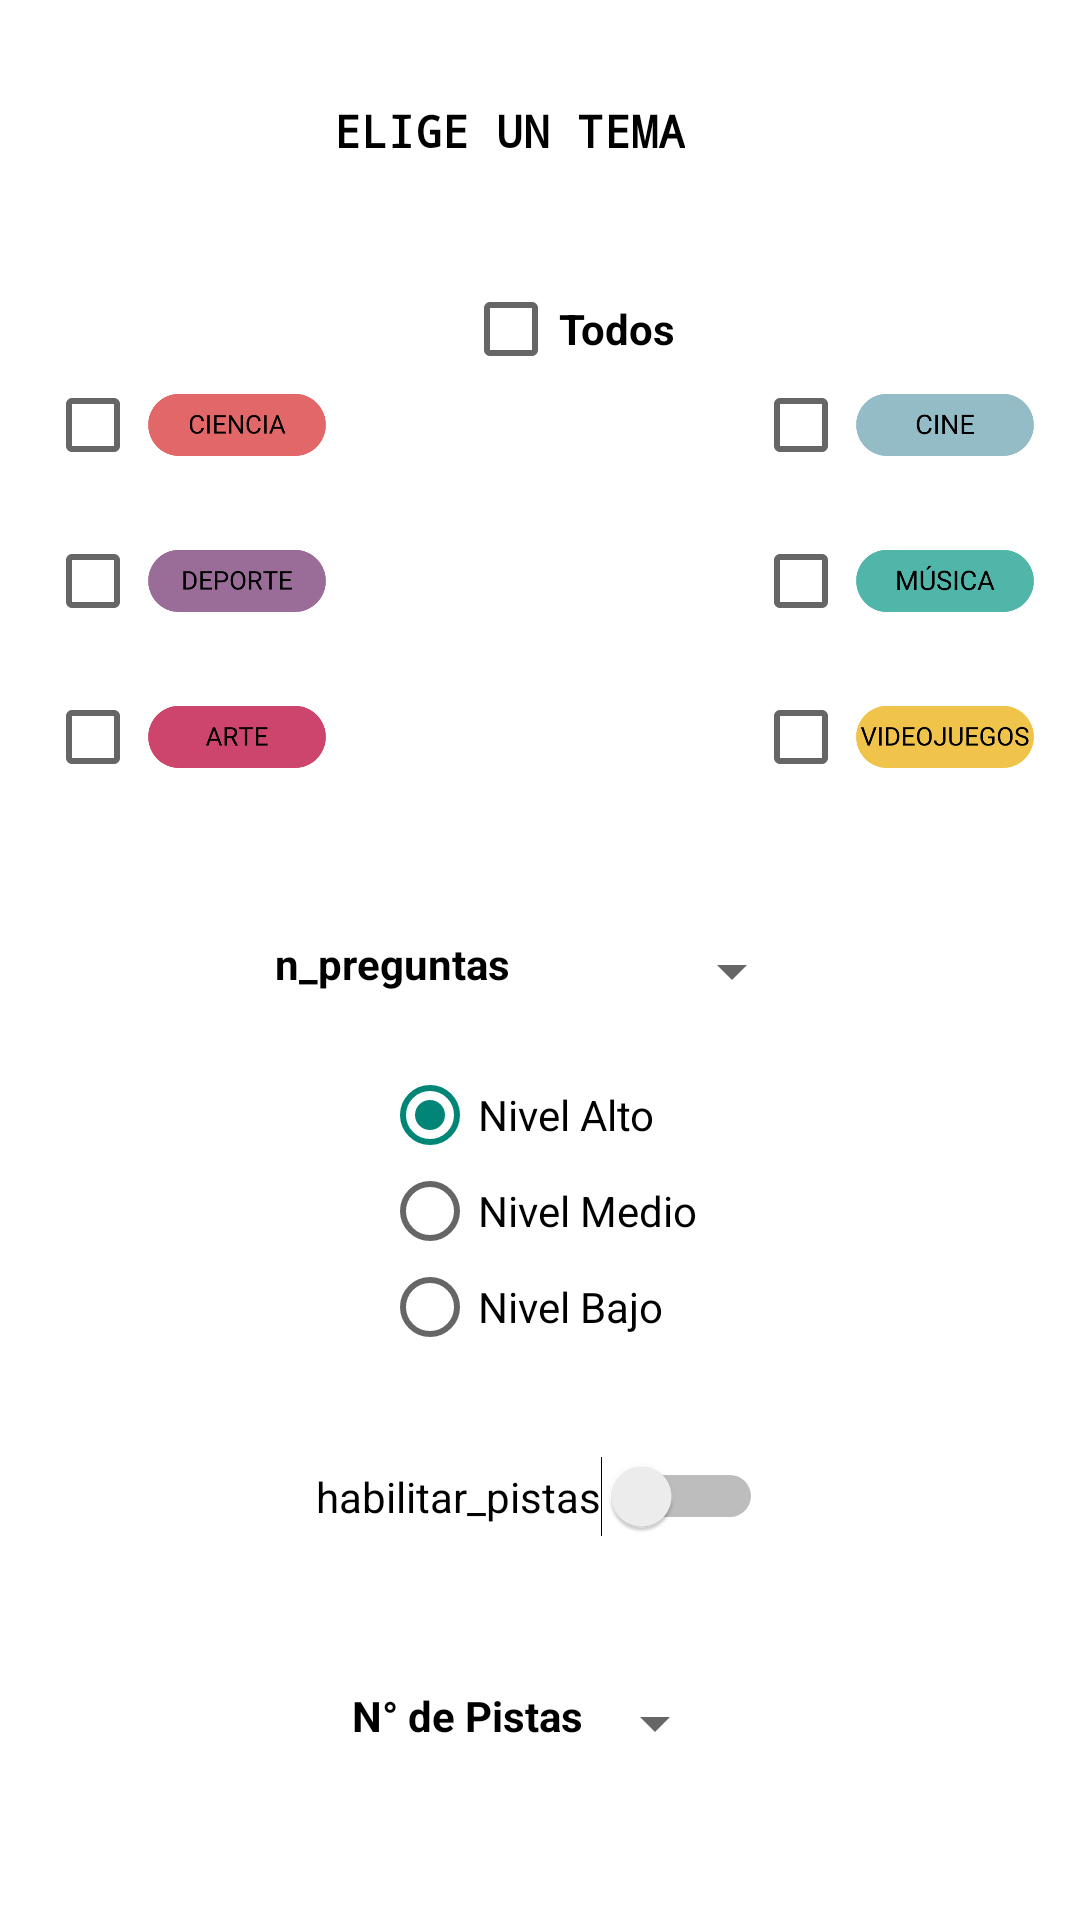

The Android layout XML behind this screen, and the referenced resources:
<!-- AndroidManifest.xml: application theme Theme.AppCompat.Light.NoActionBar -->
<!-- res/layout/activity_opciones.xml -->
<?xml version="1.0" encoding="utf-8"?>
<LinearLayout xmlns:android="http://schemas.android.com/apk/res/android"
    xmlns:tools="http://schemas.android.com/tools"
    android:layout_width="match_parent"
    android:layout_height="match_parent"
    android:background="@color/white"
    android:gravity="center"
    android:orientation="vertical">
    <Space
        android:layout_width="match_parent"
        android:layout_height="0dp"
        android:layout_weight="1" />
    <LinearLayout
        android:layout_width="match_parent"
        android:layout_height="wrap_content"
        android:orientation="vertical"
        android:gravity="center"
        >
        <TextView
            android:id="@+id/eligetema_text"
            android:layout_width="wrap_content"
            android:layout_height="wrap_content"
            android:layout_marginRight="10dp"
            android:gravity="center"
            android:text="Elige un tema"
            android:textAllCaps="true"
            android:textSize="15dp"
            android:textStyle="bold"
            android:typeface="monospace"
            android:textColor="@color/black"/>


    </LinearLayout>


    <LinearLayout
        android:layout_width="match_parent"
        android:layout_height="wrap_content"
        android:layout_marginStart="10dp"
        android:layout_marginLeft="10dp"
        android:layout_marginTop="40dp"
        android:orientation="vertical">

        <LinearLayout

            android:layout_width="wrap_content"
            android:layout_height="wrap_content"
            android:orientation="horizontal"
            android:layout_gravity="center">

            <CheckBox
                android:id="@+id/todos_checkbox"
                android:layout_width="wrap_content"
                android:layout_height="wrap_content" />

            <TextView
                android:id="@+id/todos_text"
                android:layout_width="wrap_content"
                android:layout_height="wrap_content"
                android:text="Todos"
                android:textStyle="bold"
                android:textColor="@color/black"/>

        </LinearLayout>
        <LinearLayout

            android:layout_width="wrap_content"
            android:layout_height="wrap_content"
            android:orientation="horizontal">

            <CheckBox

                android:id="@+id/ciencia_checkbox"
                android:layout_width="wrap_content"
                android:layout_height="wrap_content" />
            <ImageView
                android:id="@+id/ciencia_img"
                android:layout_width="60dp"
                android:layout_height="match_parent"
                android:src="@drawable/ciencia_text"
                android:layout_margin="2dp"
                />

            <CheckBox

                android:id="@+id/cine_checkbox"
                android:layout_width="wrap_content"
                android:layout_height="wrap_content"
                android:layout_marginStart="140dp"
                android:layout_marginLeft="140dp" />
            <ImageView
                android:id="@+id/cine_img"
                android:layout_width="60dp"
                android:layout_height="match_parent"
                android:src="@drawable/cine_text"
                android:layout_margin="2dp"
                />

        </LinearLayout>

        <LinearLayout
            android:layout_width="wrap_content"
            android:layout_height="wrap_content"
            android:layout_marginTop="20dp"
            android:orientation="horizontal">



            <CheckBox

                android:id="@+id/deporte_checkbox"
                android:layout_width="wrap_content"
                android:layout_height="wrap_content" />

            <ImageView
                android:id="@+id/deporte_img"
                android:layout_width="60dp"
                android:layout_height="match_parent"
                android:src="@drawable/deporte_text"
                android:layout_margin="2dp"
                />

            <CheckBox

                android:id="@+id/musica_checkbox"
                android:layout_width="wrap_content"
                android:layout_height="wrap_content"
                android:layout_marginStart="140dp"
                android:layout_marginLeft="140dp" />
            <ImageView
                android:id="@+id/musica_img"
                android:layout_width="60dp"
                android:layout_height="match_parent"
                android:src="@drawable/musica_text"
                android:layout_margin="2dp"
                />

        </LinearLayout>

        <LinearLayout
            android:layout_width="wrap_content"
            android:layout_height="wrap_content"
            android:layout_marginTop="20dp"
            android:orientation="horizontal">

            <CheckBox

                android:id="@+id/arte_checkbox"
                android:layout_width="wrap_content"
                android:layout_height="wrap_content" />

            <ImageView
                android:id="@+id/arte_img"
                android:layout_width="60dp"
                android:layout_height="match_parent"
                android:src="@drawable/arte_text"
                android:layout_margin="2dp"
                />

            <CheckBox

                android:id="@+id/videojuegos_checkbox"
                android:layout_width="wrap_content"
                android:layout_height="wrap_content"
                android:layout_marginStart="140dp"
                android:layout_marginLeft="140dp" />

            <ImageView
                android:id="@+id/videojuegos_img"
                android:layout_width="60dp"
                android:layout_height="match_parent"
                android:src="@drawable/videojuegos_text"
                android:layout_margin="2dp"
                />


        </LinearLayout>

    </LinearLayout>

    <LinearLayout
        android:layout_width="wrap_content"
        android:layout_height="wrap_content"
        android:layout_marginTop="50dp"
        android:layout_marginBottom="20dp">

        <TextView
            android:id="@+id/spinner_text"
            android:layout_width="wrap_content"
            android:layout_height="wrap_content"
            android:text="n_preguntas"
            android:textStyle="bold"
            android:textColor="@color/black"/>

        <Spinner
            android:id="@+id/numero_preguntas"
            android:layout_width="wrap_content"
            android:layout_height="wrap_content"
            android:layout_marginStart="50dp"
            tools:ignore="InvalidId"
            android:layout_marginLeft="100dp" />
    </LinearLayout>


        <RadioGroup
            android:id="@+id/radioGroup1"
            android:layout_width="wrap_content"
            android:layout_height="wrap_content"
            android:orientation="vertical"
           android:layout_gravity="center"
            >


                <RadioButton
                    android:checked="true"
                    android:id="@+id/nivel_alto"
                    android:layout_width="wrap_content"
                    android:layout_height="wrap_content"
                    android:text="Nivel Alto"/>


            <RadioButton
                android:id="@+id/nivel_medio"
                android:layout_width="wrap_content"
                android:layout_height="wrap_content"
                android:text="Nivel Medio"/>

            <RadioButton
                android:id="@+id/nivel_bajo"
                android:layout_width="wrap_content"
                android:layout_height="wrap_content"
                android:text="Nivel Bajo"/>
        </RadioGroup>

    <Space
        android:layout_width="match_parent"
        android:layout_height="0dp"
        android:layout_weight="1" />

        <Switch
            android:id="@+id/pistas"
            android:textOn="@string/On_text"
            android:textOff="@string/Off_text"
            android:layout_width="wrap_content"
            android:layout_height="wrap_content"
            android:layout_gravity="center"
            android:text="habilitar_pistas"
            />
    <LinearLayout
        android:layout_width="wrap_content"
        android:layout_height="wrap_content"
        android:layout_marginTop="50dp"
        android:layout_marginBottom="20dp">

        <TextView
            android:id="@+id/spinnerpistas_text"
            android:layout_width="wrap_content"
            android:layout_height="wrap_content"
            android:text="N° de Pistas"
            android:textStyle="bold"
            android:textColor="@color/black"/>
        <Spinner
            android:id="@+id/numero_pistas"
            android:layout_width="wrap_content"
            android:layout_height="wrap_content"
            android:layout_gravity="center"
            />
    </LinearLayout>
    <Space
        android:layout_width="match_parent"
        android:layout_height="0dp"
        android:layout_weight="1" />

</LinearLayout>
<!-- resources referenced by this layout -->
<resources>
  <!-- drawable arte_text: png bitmap (drawable, 7035 bytes) -->
  <!-- drawable ciencia_text: png bitmap (drawable, 9269 bytes) -->
  <!-- drawable cine_text: png bitmap (drawable, 7086 bytes) -->
  <!-- drawable deporte_text: png bitmap (drawable, 8639 bytes) -->
  <!-- drawable musica_text: png bitmap (drawable, 10615 bytes) -->
  <!-- drawable videojuegos_text: png bitmap (drawable, 12901 bytes) -->
  <string name="Off_text">Off</string>
  <string name="On_text">On</string>
  <!-- not gathered from this repository: default colours our renderer supplied (Android Studio template values) -->
  <color name="black">#FF000000</color>
  <color name="white">#FFFFFFFF</color>
</resources>
